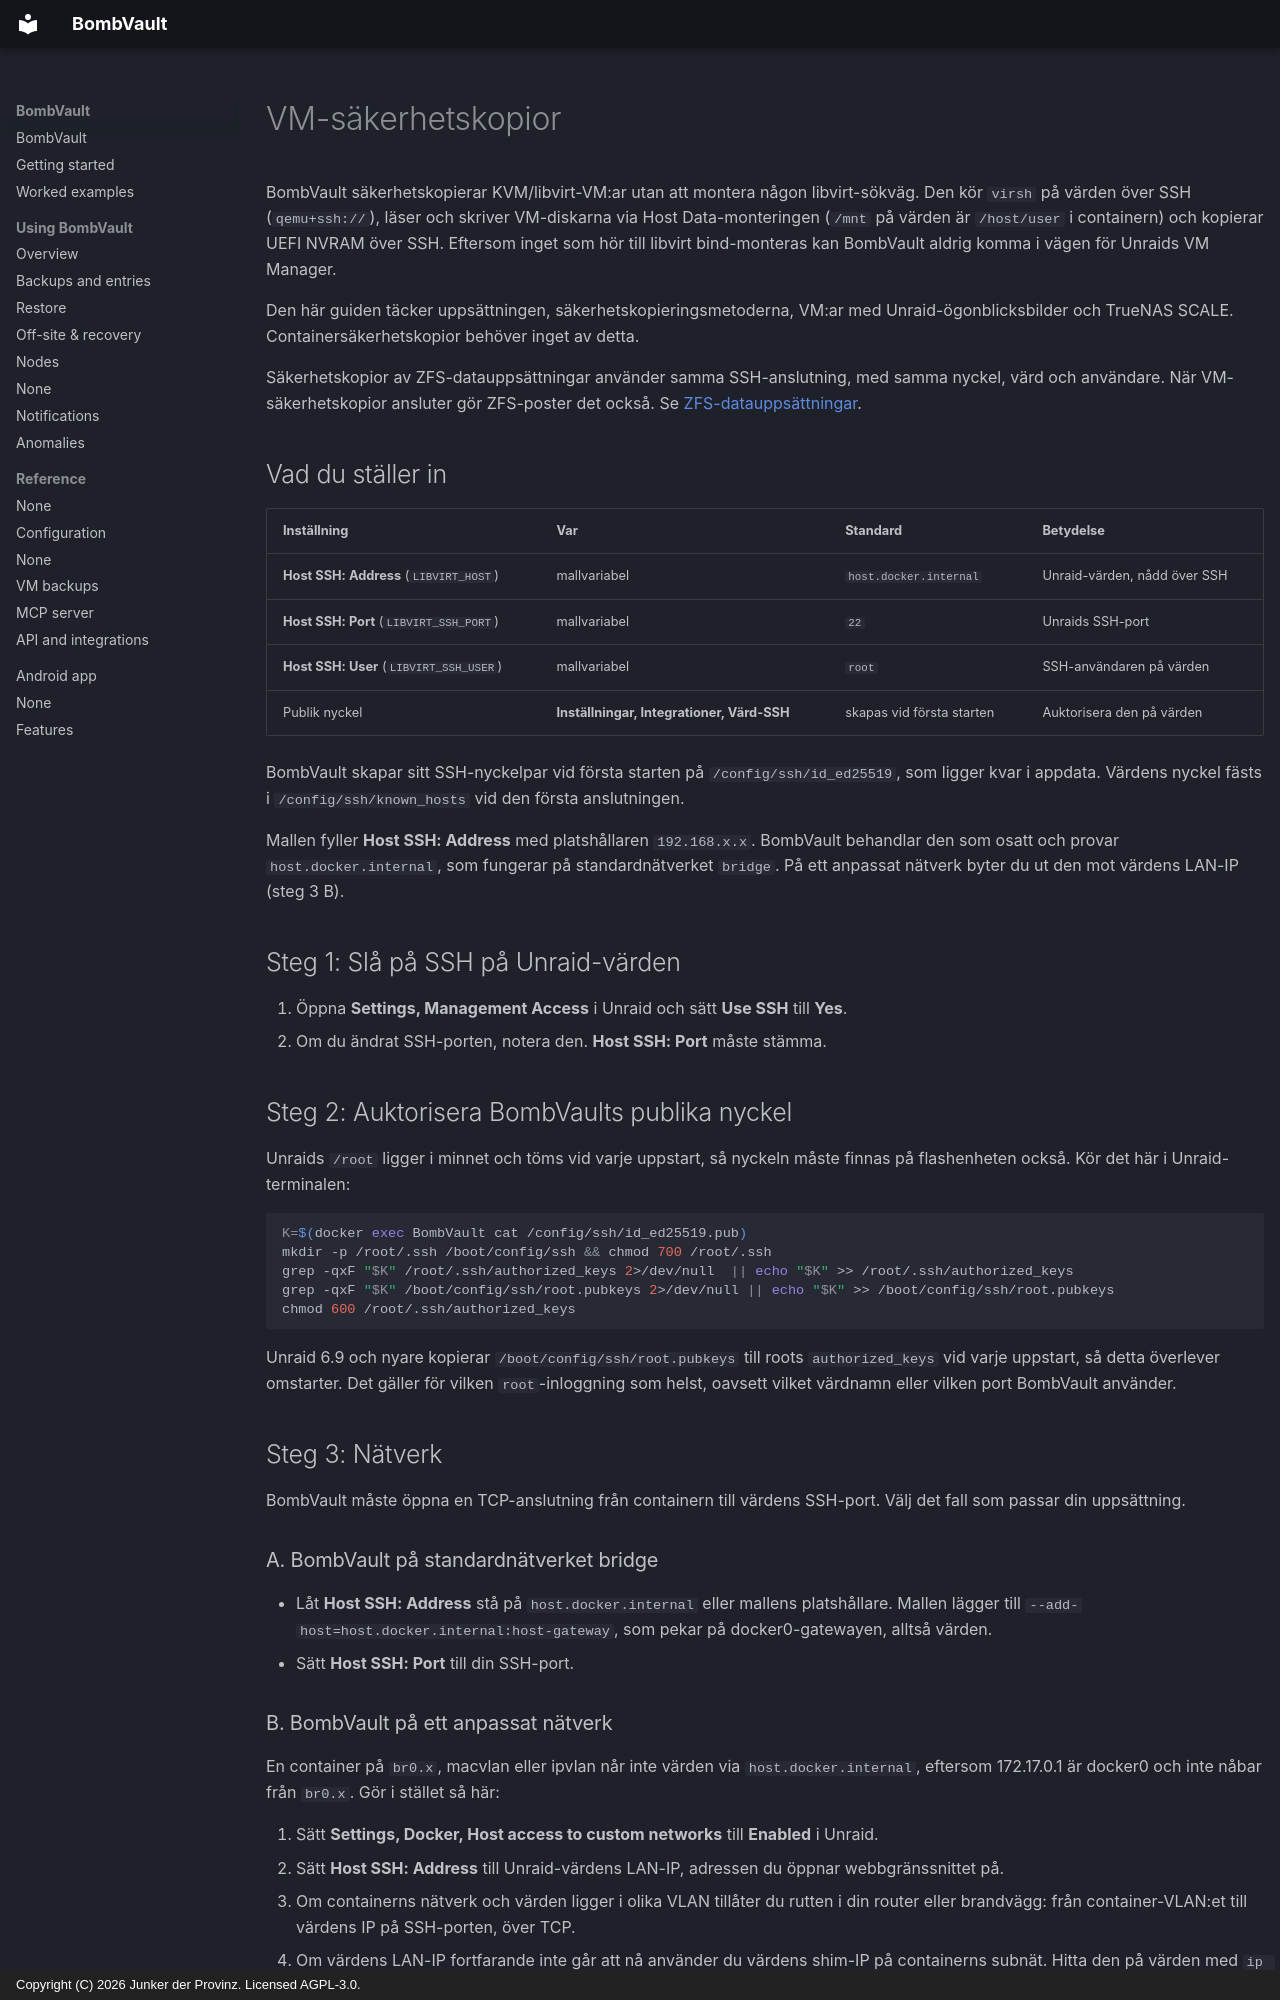

repository: junkerderprovinz/bombvault · page: vm-backup-ssh-setup.sv/index.html · generator: mkdocs · copyright: Copyright (C) 2026 Junker der Provinz. Licensed AGPL-3.0.

# VM-säkerhetskopior

BombVault säkerhetskopierar KVM/libvirt-VM:ar utan att montera någon libvirt-sökväg. Den kör `virsh` på värden över SSH (`qemu+ssh://`), läser och skriver VM-diskarna via Host Data-monteringen (`/mnt` på värden är `/host/user` i containern) och kopierar UEFI NVRAM över SSH. Eftersom inget som hör till libvirt bind-monteras kan BombVault aldrig komma i vägen för Unraids VM Manager.

Den här guiden täcker uppsättningen, säkerhetskopieringsmetoderna, VM:ar med Unraid-ögonblicksbilder och TrueNAS SCALE. Containersäkerhetskopior behöver inget av detta.

Säkerhetskopior av ZFS-datauppsättningar använder samma SSH-anslutning, med samma nyckel, värd och användare. När VM-säkerhetskopior ansluter gör ZFS-poster det också. Se [ZFS-datauppsättningar](zfs-datasets.md).

## Vad du ställer in {#what-you-configure}

| Inställning | Var | Standard | Betydelse |
|---|---|---|---|
| **Host SSH: Address** (`LIBVIRT_HOST`) | mallvariabel | `host.docker.internal` | Unraid-värden, nådd över SSH |
| **Host SSH: Port** (`LIBVIRT_SSH_PORT`) | mallvariabel | `22` | Unraids SSH-port |
| **Host SSH: User** (`LIBVIRT_SSH_USER`) | mallvariabel | `root` | SSH-användaren på värden |
| Publik nyckel | **Inställningar, Integrationer, Värd-SSH** | skapas vid första starten | Auktorisera den på värden |

BombVault skapar sitt SSH-nyckelpar vid första starten på `/config/ssh/id_ed25519`, som ligger kvar i appdata. Värdens nyckel fästs i `/config/ssh/known_hosts` vid den första anslutningen.

Mallen fyller **Host SSH: Address** med platshållaren `192.168.x.x`. BombVault behandlar den som osatt och provar `host.docker.internal`, som fungerar på standardnätverket `bridge`. På ett anpassat nätverk byter du ut den mot värdens LAN-IP (steg 3 B).

## Steg 1: Slå på SSH på Unraid-värden {#step-1}

1. Öppna **Settings, Management Access** i Unraid och sätt **Use SSH** till **Yes**.
2. Om du ändrat SSH-porten, notera den. **Host SSH: Port** måste stämma.

## Steg 2: Auktorisera BombVaults publika nyckel {#step-2}

Unraids `/root` ligger i minnet och töms vid varje uppstart, så nyckeln måste finnas på flashenheten också. Kör det här i Unraid-terminalen:

```sh
K=$(docker exec BombVault cat /config/ssh/id_ed25519.pub)
mkdir -p /root/.ssh /boot/config/ssh && chmod 700 /root/.ssh
grep -qxF "$K" /root/.ssh/authorized_keys 2>/dev/null  || echo "$K" >> /root/.ssh/authorized_keys
grep -qxF "$K" /boot/config/ssh/root.pubkeys 2>/dev/null || echo "$K" >> /boot/config/ssh/root.pubkeys
chmod 600 /root/.ssh/authorized_keys
```

Unraid 6.9 och nyare kopierar `/boot/config/ssh/root.pubkeys` till roots `authorized_keys` vid varje uppstart, så detta överlever omstarter. Det gäller för vilken `root`-inloggning som helst, oavsett vilket värdnamn eller vilken port BombVault använder.

## Steg 3: Nätverk {#step-3}

BombVault måste öppna en TCP-anslutning från containern till värdens SSH-port. Välj det fall som passar din uppsättning.

### A. BombVault på standardnätverket bridge {#bridge}

- Låt **Host SSH: Address** stå på `host.docker.internal` eller mallens platshållare. Mallen lägger till `--add-host=host.docker.internal:host-gateway`, som pekar på docker0-gatewayen, alltså värden.
- Sätt **Host SSH: Port** till din SSH-port.

### B. BombVault på ett anpassat nätverk {#custom-network}

En container på `br0.x`, macvlan eller ipvlan når inte värden via `host.docker.internal`, eftersom 172.17.0.1 är docker0 och inte nåbar från `br0.x`. Gör i stället så här:

1. Sätt **Settings, Docker, Host access to custom networks** till **Enabled** i Unraid.
2. Sätt **Host SSH: Address** till Unraid-värdens LAN-IP, adressen du öppnar webbgränssnittet på.
3. Om containerns nätverk och värden ligger i olika VLAN tillåter du rutten i din router eller brandvägg: från container-VLAN:et till värdens IP på SSH-porten, över TCP.
4. Om värdens LAN-IP fortfarande inte går att nå använder du värdens shim-IP på containerns subnät. Hitta den på värden med `ip -4 addr show | grep -B2 <container-subnet>`.

### Kontrollera att värden svarar {#verify-reachability}

Kör det här i Unraid-terminalen, med din IP och port:

```sh
docker exec BombVault timeout 6 bash -c 'echo > /dev/tcp/192.168.1.10/22' && echo OPEN || echo UNREACHABLE
```

`OPEN` betyder att vägen fungerar. `UNREACHABLE` betyder att nätverket i steg 3 måste fixas före allt annat.

## Steg 4: Sätt variablerna och testa {#step-4}

1. Öppna **Docker** i Unraid, klicka på BombVault, välj **Edit**, sätt **Host SSH: Address** (och **Host SSH: Port** om den inte är 22) och tryck på **Apply**. Om variablerna saknas, importera mallen igen, eftersom Unraid behåller den sparade konfigurationen för en befintlig container.
2. Öppna **Inställningar, Integrationer, Värd-SSH** i BombVault och tryck på **Testa anslutning**. Den ska bli grön.

Samma anrop från terminalen listar dina VM:ar:

```sh
docker exec BombVault virsh -c "qemu+ssh://root@192.168.1.10:22/system?keyfile=/config/ssh/id_ed25519&known_hosts=/config/ssh/known_hosts&known_hosts_verify=auto" list --all
```
